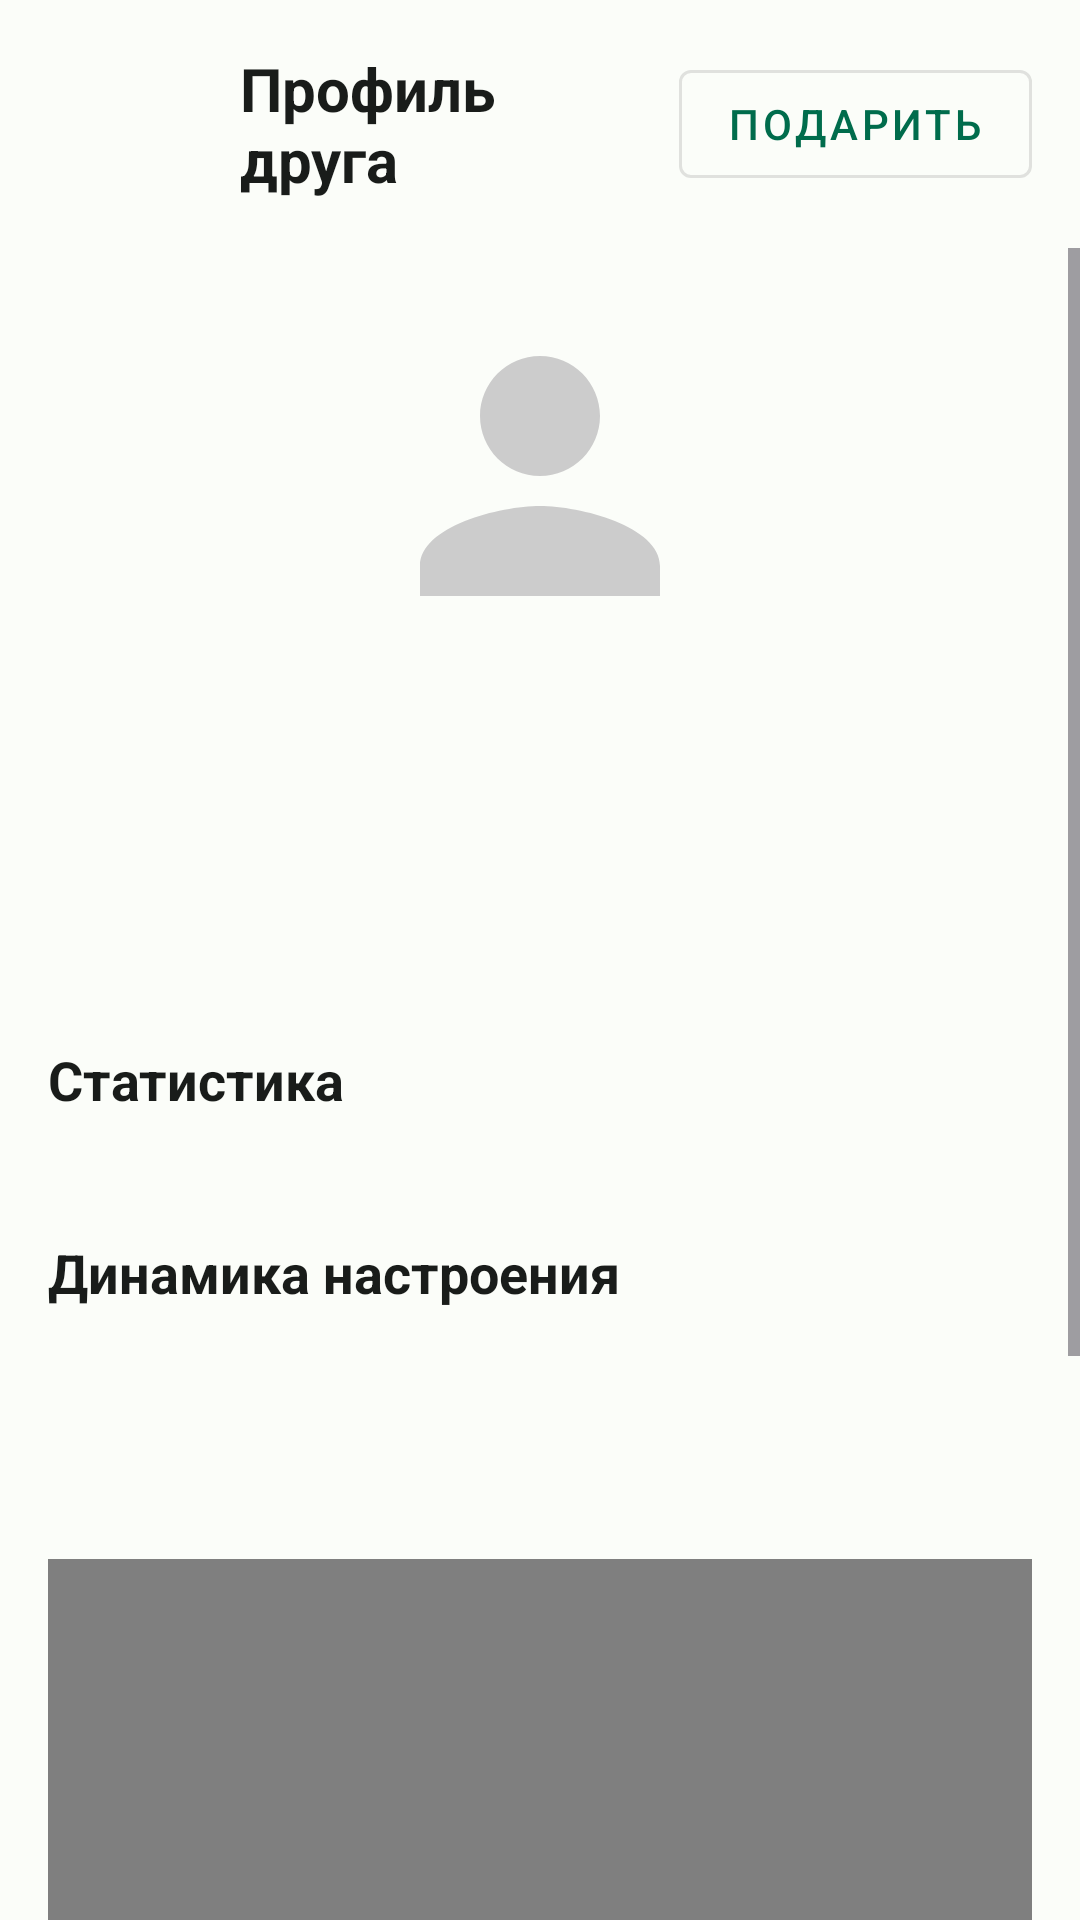

The Android layout XML behind this screen, and the referenced resources:
<!-- AndroidManifest.xml: application theme Theme.Kurso -->
<!-- res/layout/fragment_friend_profile.xml -->
<?xml version="1.0" encoding="utf-8"?>
<LinearLayout xmlns:android="http://schemas.android.com/apk/res/android"
    android:layout_width="match_parent"
    android:layout_height="match_parent"
    android:orientation="vertical"
    android:background="?attr/colorSurface">

    <LinearLayout
        android:layout_width="match_parent"
        android:layout_height="wrap_content"
        android:orientation="horizontal"
        android:padding="16dp"
        android:gravity="center_vertical">

        <ImageButton
            android:id="@+id/backButton"
            android:layout_width="48dp"
            android:layout_height="48dp"
            android:src="@drawable/ic_arrow_back"
            android:background="?attr/selectableItemBackgroundBorderless"
            android:contentDescription="@string/back"
            android:padding="12dp"
            android:tint="?attr/colorOnSurface" />

        <TextView
            android:layout_width="0dp"
            android:layout_height="wrap_content"
            android:text="@string/friend_profile"
            android:textSize="20sp"
            android:textStyle="bold"
            android:layout_marginStart="16dp"
            android:layout_weight="1"
            android:textColor="?attr/colorOnSurface" />

        <com.google.android.material.button.MaterialButton
            android:id="@+id/giftButton"
            android:layout_width="wrap_content"
            android:layout_height="wrap_content"
            android:text="@string/send_gift"
            android:layout_marginStart="8dp"
            style="@style/Widget.MaterialComponents.Button.OutlinedButton"
            android:drawableStart="@drawable/ic_gift_present"
            android:drawablePadding="8dp"
            android:drawableTint="?attr/colorPrimary" />
    </LinearLayout>

    <ScrollView
        android:layout_width="match_parent"
        android:layout_height="match_parent">

        <LinearLayout
            android:layout_width="match_parent"
            android:layout_height="wrap_content"
            android:orientation="vertical"
            android:padding="16dp">

            <ImageView
                android:id="@+id/profileImageView"
                android:layout_width="120dp"
                android:layout_height="120dp"
                android:layout_gravity="center_horizontal"
                android:layout_marginBottom="24dp"
                android:src="@drawable/default_avatar"
                android:contentDescription="@string/profile_image" />

            <TextView
                android:id="@+id/displayNameText"
                android:layout_width="match_parent"
                android:layout_height="wrap_content"
                android:textSize="16sp"
                android:textColor="?attr/colorOnSurface"
                android:layout_marginBottom="8dp" />

            <TextView
                android:id="@+id/emailText"
                android:layout_width="match_parent"
                android:layout_height="wrap_content"
                android:textSize="16sp"
                android:textColor="?attr/colorOnSurface"
                android:layout_marginBottom="8dp" />

            <TextView
                android:id="@+id/bioText"
                android:layout_width="match_parent"
                android:layout_height="wrap_content"
                android:textSize="16sp"
                android:textColor="?attr/colorOnSurface"
                android:layout_marginBottom="24dp" />

            <TextView
                android:layout_width="match_parent"
                android:layout_height="wrap_content"
                android:text="@string/statistics"
                android:textSize="18sp"
                android:textStyle="bold"
                android:textColor="?attr/colorOnSurface"
                android:layout_marginBottom="16dp" />

            <FrameLayout
                android:id="@+id/statisticsContainer"
                android:layout_width="match_parent"
                android:layout_height="wrap_content"
                android:layout_marginBottom="24dp" />

            <TextView
                android:layout_width="match_parent"
                android:layout_height="wrap_content"
                android:text="@string/mood_dynamics"
                android:textSize="18sp"
                android:textStyle="bold"
                android:textColor="?attr/colorOnSurface"
                android:layout_marginBottom="16dp" />

            <TextView
                android:id="@+id/totalEntriesText"
                android:layout_width="match_parent"
                android:layout_height="wrap_content"
                android:textSize="16sp"
                android:textColor="?attr/colorOnSurface"
                android:layout_marginBottom="8dp" />

            <TextView
                android:id="@+id/dominantMoodText"
                android:layout_width="match_parent"
                android:layout_height="wrap_content"
                android:textSize="16sp"
                android:textColor="?attr/colorOnSurface"
                android:layout_marginBottom="16dp" />

            <com.github.mikephil.charting.charts.LineChart
                android:id="@+id/moodChart"
                android:layout_width="match_parent"
                android:layout_height="300dp"
                android:layout_marginBottom="24dp" />

            <TextView
                android:layout_width="match_parent"
                android:layout_height="wrap_content"
                android:text="@string/gifts"
                android:textSize="18sp"
                android:textStyle="bold"
                android:textColor="?attr/colorOnSurface"
                android:layout_marginBottom="16dp" />

            <androidx.recyclerview.widget.RecyclerView
                android:id="@+id/giftsRecyclerView"
                android:layout_width="match_parent"
                android:layout_height="wrap_content"
                android:layout_marginBottom="24dp" />

        </LinearLayout>
    </ScrollView>
</LinearLayout>
<!-- resources referenced by this layout -->
<resources>
  <!-- drawable default_avatar (drawable) -->
  <?xml version="1.0" encoding="utf-8"?>
  <vector xmlns:android="http://schemas.android.com/apk/res/android"
      android:width="24dp"
      android:height="24dp"
      android:viewportWidth="24"
      android:viewportHeight="24"
      android:tint="#CCCCCC">
      <path
          android:fillColor="@android:color/white"
          android:pathData="M12,12c2.21,0 4,-1.79 4,-4s-1.79,-4 -4,-4 -4,1.79 -4,4 1.79,4 4,4zM12,14c-2.67,0 -8,1.34 -8,4v2h16v-2c0,-2.66 -5.33,-4 -8,-4z"/>
  </vector>
  <!-- drawable ic_gift_present (drawable) -->
  <?xml version="1.0" encoding="utf-8"?>
  <vector xmlns:android="http://schemas.android.com/apk/res/android"
      android:width="24dp"
      android:height="24dp"
      android:viewportWidth="24"
      android:viewportHeight="24">
      <path
          android:fillColor="@android:color/black"
          android:pathData="M20,6h-2.18c0.11,-0.31 0.18,-0.65 0.18,-1 0,-1.66 -1.34,-3 -3,-3 -1.05,0 -1.96,0.54 -2.5,1.35l-0.5,0.67 -0.5,-0.68C10.96,2.54 10.05,2 9,2 7.34,2 6,3.34 6,5c0,0.35 0.07,0.69 0.18,1L4,6c-1.11,0 -1.99,0.89 -1.99,2L2,19c0,1.11 0.89,2 2,2h16c1.11,0 2,-0.89 2,-2L22,8c0,-1.11 -0.89,-2 -2,-2zM15,4c0.55,0 1,0.45 1,1s-0.45,1 -1,1 -1,-0.45 -1,-1 0.45,-1 1,-1zM9,4c0.55,0 1,0.45 1,1s-0.45,1 -1,1 -1,-0.45 -1,-1 0.45,-1 1,-1zM20,19L4,19v-2h16v2zM20,14L4,14L4,8h5.08L7,10.83 8.62,12 11,8.76l1,-1.36 1,1.36L15.38,12 17,10.83 14.92,8L20,8v6z"/>
  </vector>
  <string name="back">Назад</string>
  <string name="friend_profile">Профиль друга</string>
  <string name="gifts">Подарки</string>
  <string name="mood_dynamics">Динамика настроения</string>
  <string name="profile_image">Фото профиля</string>
  <string name="send_gift">Подарить</string>
  <string name="statistics">Статистика</string>
  <style name="Theme.Kurso" parent="Base.Theme.Kurso" />
  <color name="md_theme_light_primary">#006C4C</color>
  <color name="md_theme_light_onPrimary">#FFFFFF</color>
  <color name="md_theme_light_primaryContainer">#89F8C8</color>
  <color name="md_theme_light_onPrimaryContainer">#002114</color>
  <color name="md_theme_light_secondary">#4C6358</color>
  <color name="md_theme_light_onSecondary">#FFFFFF</color>
  <color name="md_theme_light_secondaryContainer">#CFE9DB</color>
  <color name="md_theme_light_onSecondaryContainer">#092017</color>
  <color name="md_theme_light_tertiary">#3F6374</color>
  <color name="md_theme_light_onTertiary">#FFFFFF</color>
  <color name="md_theme_light_tertiaryContainer">#C2E8FC</color>
  <color name="md_theme_light_onTertiaryContainer">#001F2A</color>
  <color name="md_theme_light_error">#BA1A1A</color>
  <color name="md_theme_light_errorContainer">#FFDAD6</color>
  <color name="md_theme_light_onError">#FFFFFF</color>
  <color name="md_theme_light_onErrorContainer">#410002</color>
  <color name="md_theme_light_background">#FBFDF9</color>
  <color name="md_theme_light_onBackground">#191C1A</color>
  <color name="md_theme_light_surface">#FBFDF9</color>
  <color name="md_theme_light_onSurface">#191C1A</color>
  <color name="md_theme_light_surfaceVariant">#DCE5DD</color>
  <color name="md_theme_light_onSurfaceVariant">#404943</color>
  <color name="md_theme_light_outline">#707973</color>
  <color name="md_theme_light_inverseOnSurface">#EFF1ED</color>
  <color name="md_theme_light_inverseSurface">#2E312F</color>
  <color name="md_theme_light_inversePrimary">#6CDBAD</color>
</resources>
